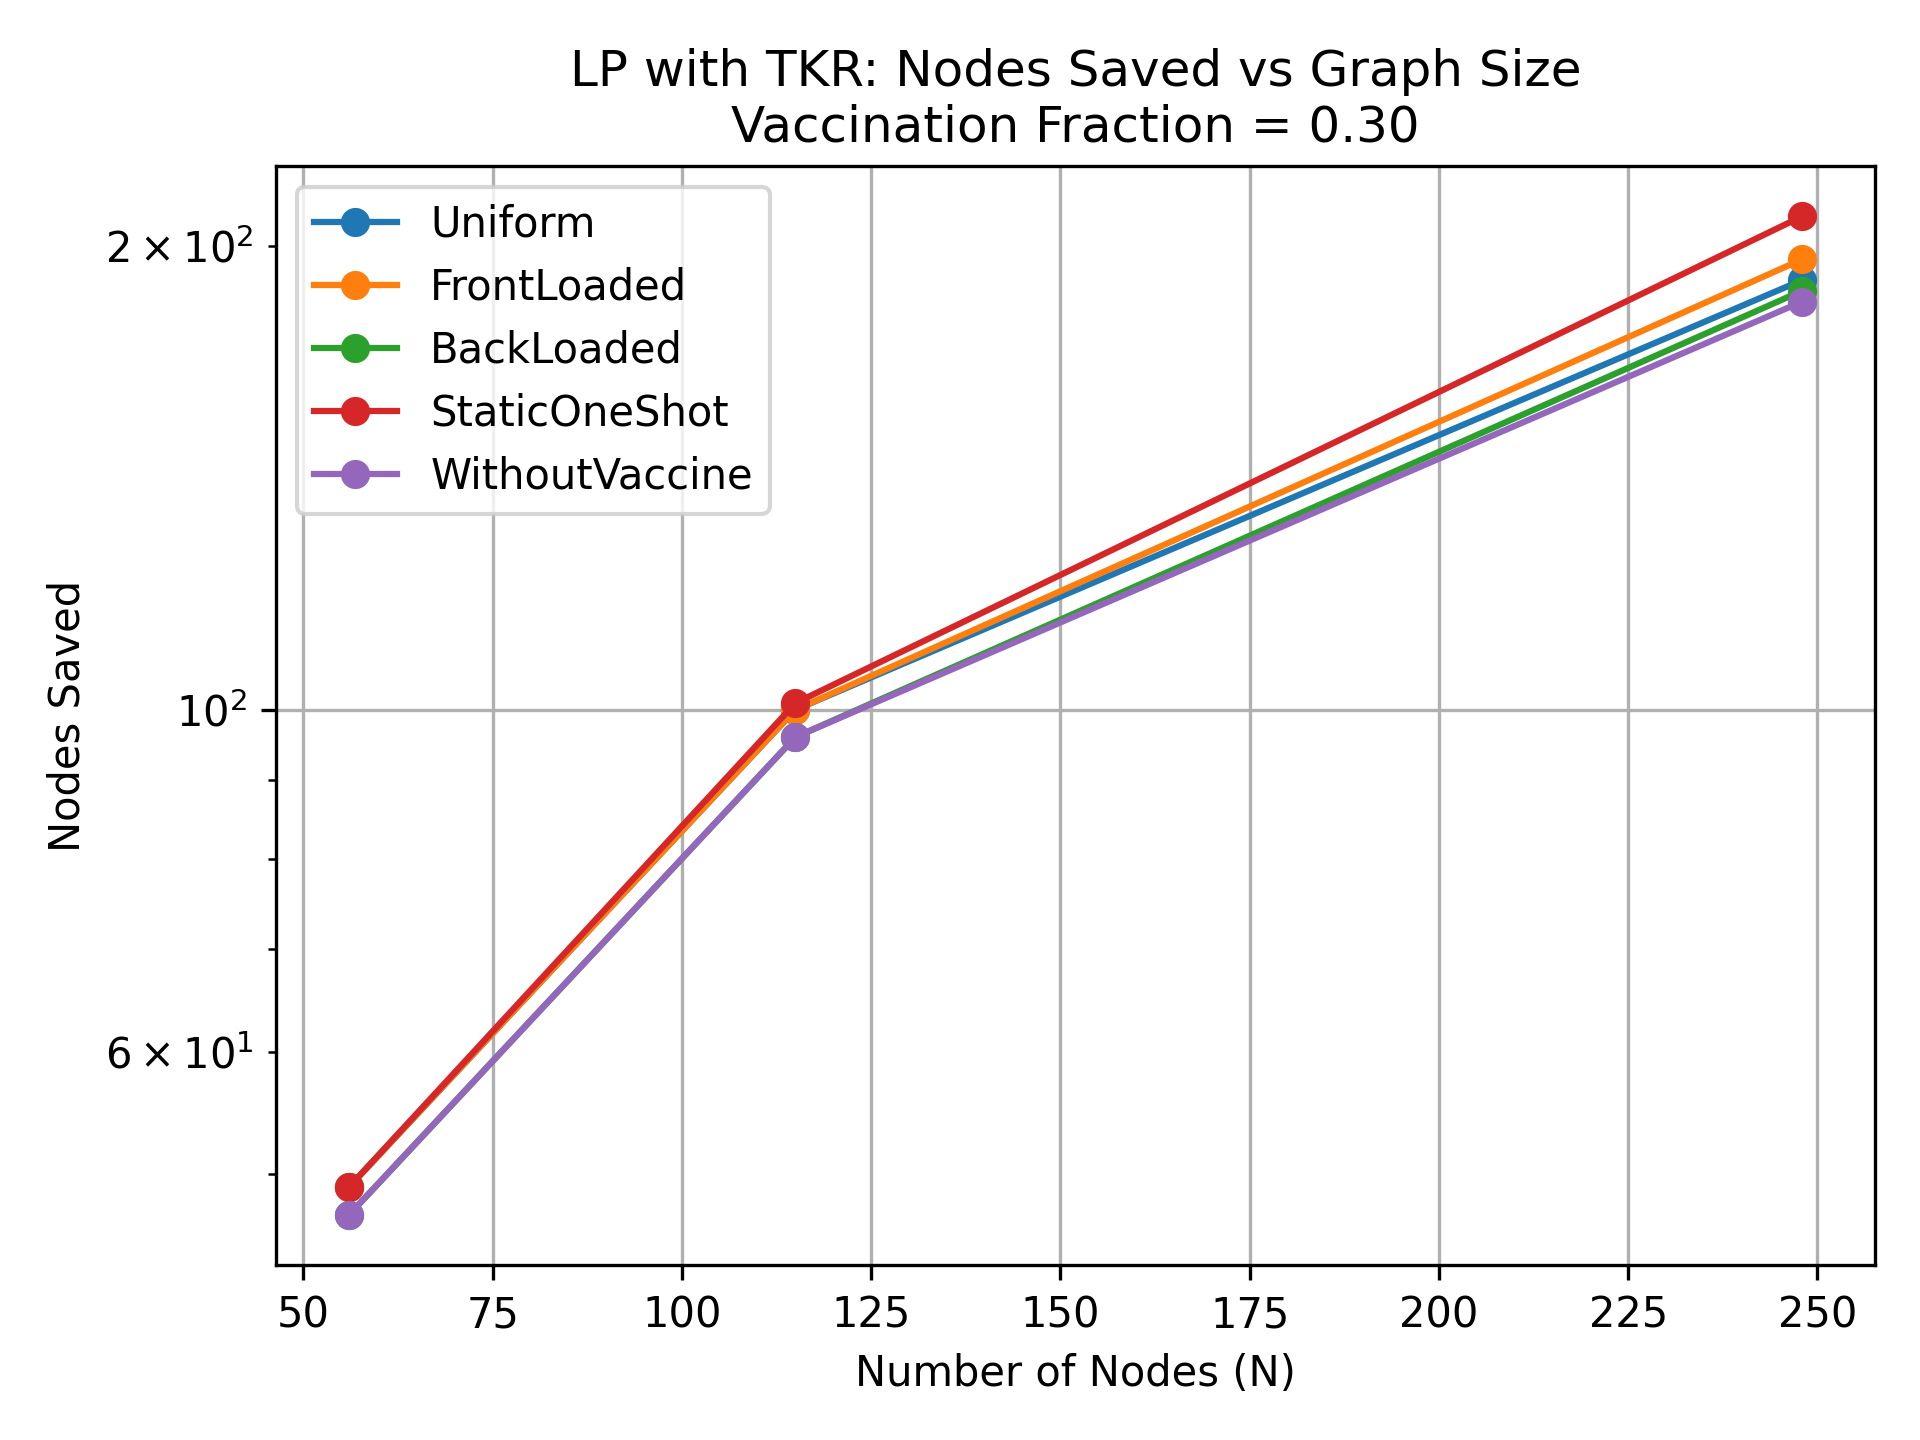

The data file committed next to this chart (first rows):
NodeSize, Uniform, FrontLoaded, BackLoaded, StaticOneShot, WithoutVaccine
56, 49, 49, 47, 49, 47
115, 100, 100, 96, 101, 96
248, 190, 196, 187, 209, 184
